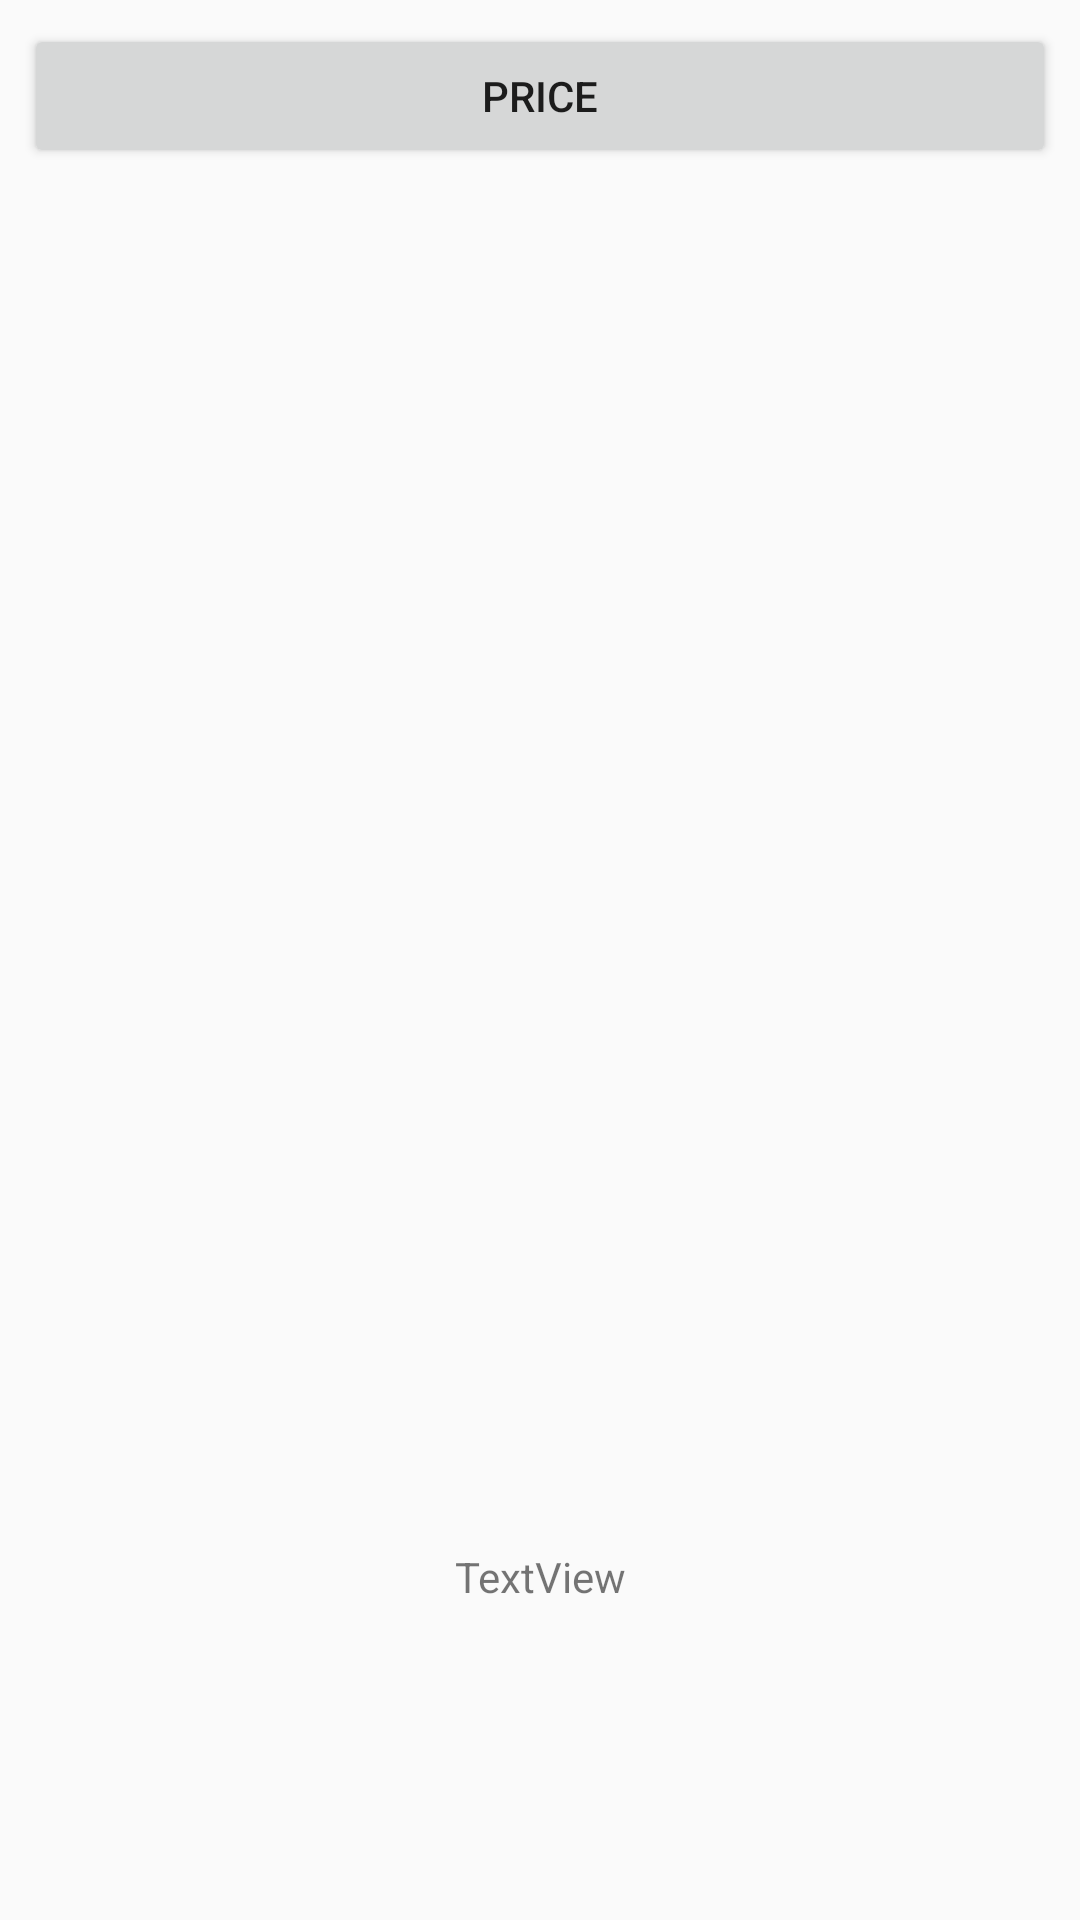

Here is an Android app screen rendered from its layout file. Give the layout XML and the strings, colors and styles it references.
<!-- AndroidManifest.xml: application theme Theme.AppCompat.Light.DarkActionBar -->
<!-- res/layout/activity_all_quotes_rice.xml -->
<?xml version="1.0" encoding="utf-8"?>
<android.support.constraint.ConstraintLayout xmlns:android="http://schemas.android.com/apk/res/android"
    xmlns:app="http://schemas.android.com/apk/res-auto"
    xmlns:tools="http://schemas.android.com/tools"
    android:layout_width="match_parent"
    android:layout_height="match_parent"
    tools:context="com.sdl.dart.itsretail.AllQuotesActivityRice"
    tools:layout_editor_absoluteY="81dp">

    <TableRow
        android:id="@+id/tableRow1"
        android:layout_width="0dp"
        android:layout_height="0dp"
        android:layout_marginStart="8dp"
        android:layout_marginTop="8dp"
        android:layout_marginEnd="8dp"
        android:layout_marginBottom="5dp"
        android:weightSum="8"
        app:layout_constraintBottom_toTopOf="@+id/dynamicPrices"
        app:layout_constraintEnd_toEndOf="parent"
        app:layout_constraintStart_toStartOf="parent"
        app:layout_constraintTop_toTopOf="parent">

        <LinearLayout
            android:id="@+id/layout1"
            android:layout_width="match_parent"
            android:layout_height="wrap_content"
            android:orientation="horizontal">

            <Button
                android:id="@+id/priceButton"
                android:layout_width="wrap_content"
                android:layout_height="wrap_content"
                android:layout_weight="1"
                android:onClick="change"
                android:text="Price" />
        </LinearLayout>
    </TableRow>

    <ListView
        android:id="@+id/dynamicPrices"
        android:layout_width="0dp"
        android:layout_height="0dp"
        android:layout_marginStart="8dp"
        android:layout_marginEnd="8dp"
        android:layout_marginBottom="120dp"
        app:layout_constraintBottom_toTopOf="@+id/riceTypeView"
        app:layout_constraintEnd_toEndOf="parent"
        app:layout_constraintStart_toStartOf="parent"
        app:layout_constraintTop_toBottomOf="@+id/tableRow1" />

    <TextView
        android:id="@+id/riceTypeView"
        android:layout_width="wrap_content"
        android:layout_height="wrap_content"
        android:layout_marginBottom="105dp"
        android:text="TextView"
        app:layout_constraintBottom_toBottomOf="parent"
        app:layout_constraintEnd_toEndOf="parent"
        app:layout_constraintStart_toStartOf="parent"
        app:layout_constraintTop_toBottomOf="@+id/dynamicPrices" />

</android.support.constraint.ConstraintLayout>
<!-- resources referenced by this layout -->
<resources>

</resources>
